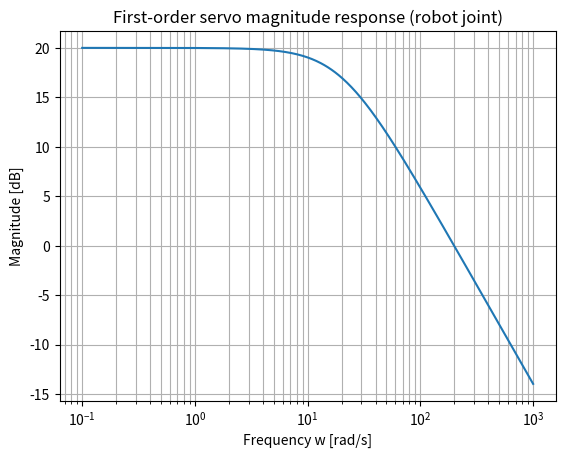

Write the Python code that produced this figure.
import numpy as np
import matplotlib.pyplot as plt

# First-order servo model parameters (e.g., simplified robot joint)
K = 10.0     # dimensionless gain
tau = 0.05   # time constant [s]

def magnitude_db_first_order(K, tau, w):
    """
    Compute |G(jw)| in dB for G(s) = K / (tau*s + 1)
    where w is a numpy array of frequencies [rad/s].
    """
    jw_tau = 1j * w * tau
    G_jw = K / (1.0 + jw_tau)
    mag = np.abs(G_jw)
    return 20.0 * np.log10(mag)

# Logarithmically spaced frequencies (0.1 to 1000 rad/s)
w = np.logspace(-1, 3, 500)
mag_db = magnitude_db_first_order(K, tau, w)

# Plot magnitude in dB vs log10(w)
plt.figure()
plt.semilogx(w, mag_db)  # log scale on frequency axis
plt.xlabel("Frequency w [rad/s]")
plt.ylabel("Magnitude [dB]")
plt.title("First-order servo magnitude response (robot joint)")
plt.grid(True, which="both")
plt.show()
